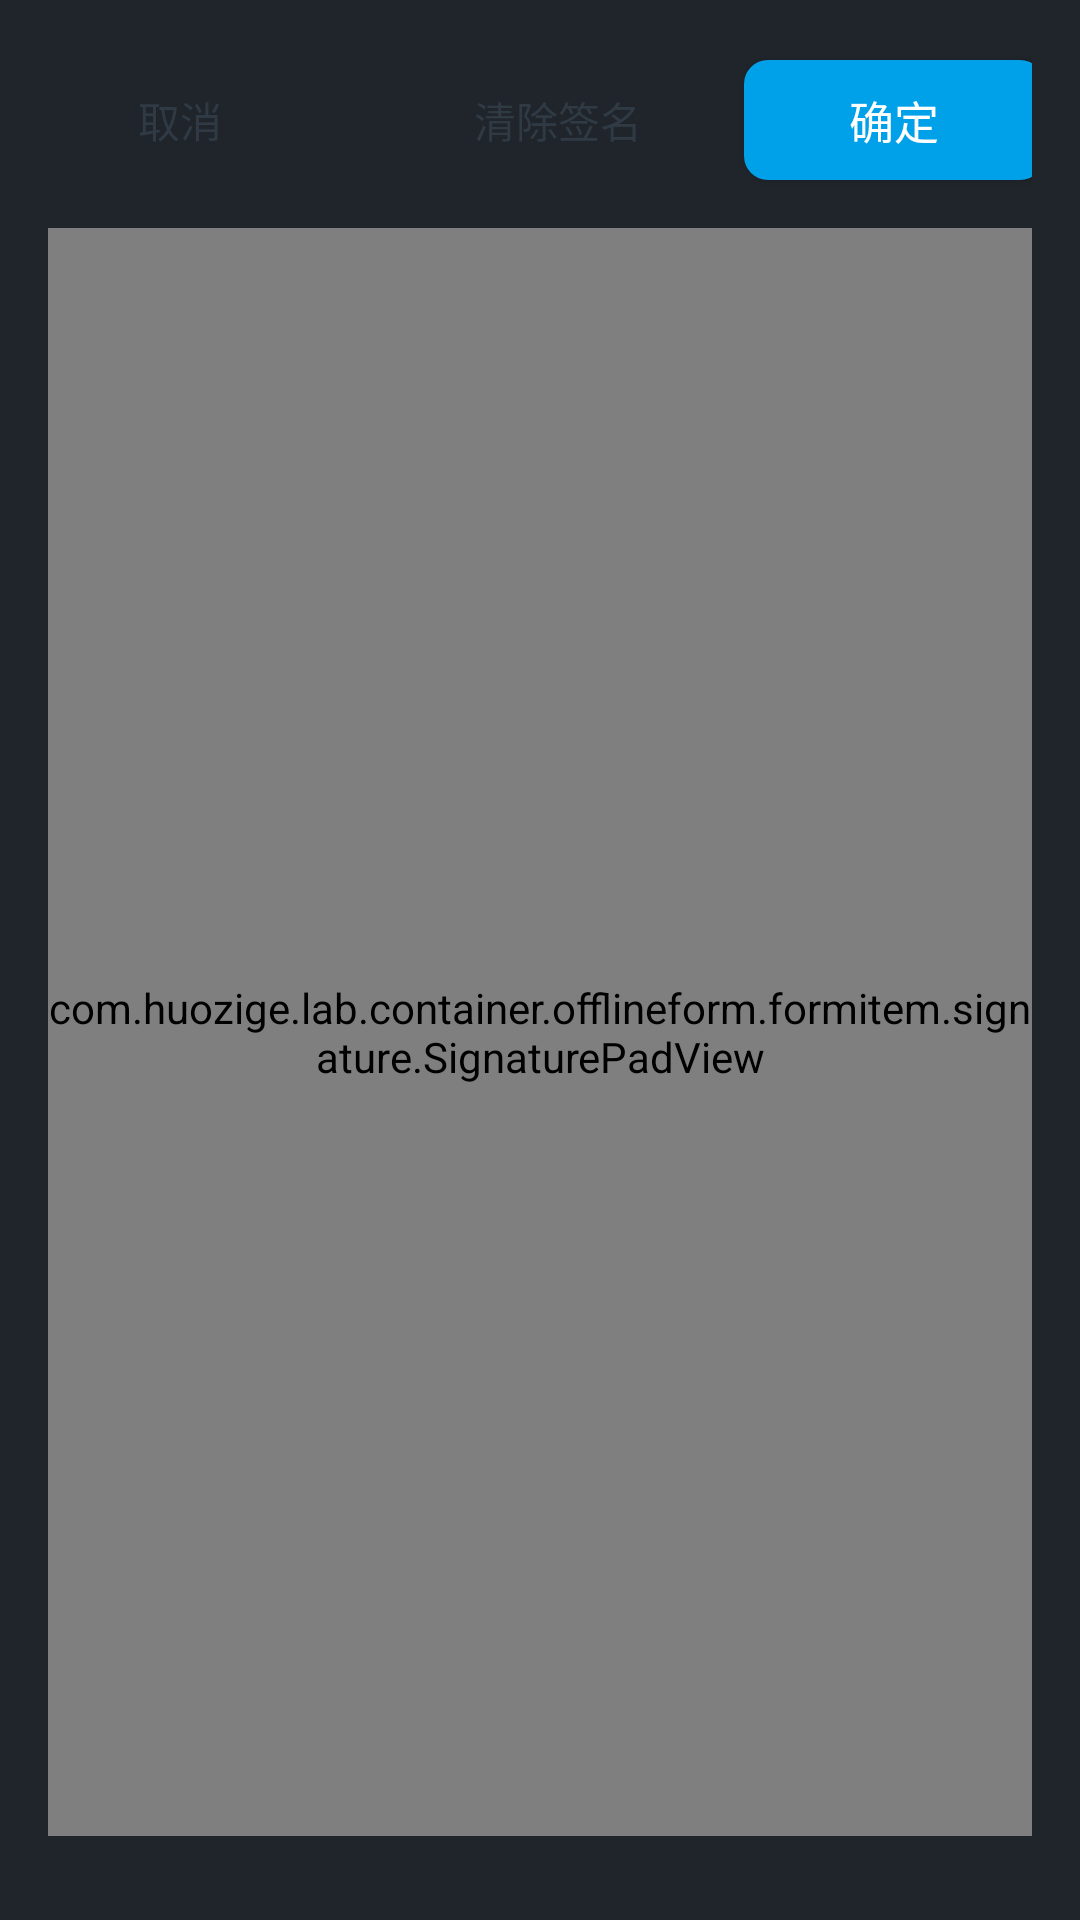

The Android layout XML behind this screen, and the referenced resources:
<!-- AndroidManifest.xml: application theme AppTheme -->
<!-- res/layout/offline_signature_capture_activity.xml -->
<?xml version="1.0" encoding="utf-8"?>
<LinearLayout xmlns:android="http://schemas.android.com/apk/res/android"
    android:layout_width="match_parent"
    android:layout_height="match_parent"
    android:background="#20252B"
    android:orientation="vertical"
    android:padding="16dp">

    <LinearLayout
        android:layout_width="match_parent"
        android:layout_height="48dp"
        android:gravity="center_vertical"
        android:orientation="horizontal">

        <Button
            android:id="@+id/button_cancel_signature"
            android:layout_width="88dp"
            android:layout_height="40dp"
            android:background="@drawable/offline_button_secondary_bg"
            android:text="@string/offline_button_cancel"
            android:textColor="@color/offline_form_text_title" />

        <TextView
            android:id="@+id/signature_title"
            android:layout_width="0dp"
            android:layout_height="wrap_content"
            android:layout_marginStart="16dp"
            android:layout_marginEnd="16dp"
            android:layout_weight="1"
            android:gravity="center"
            android:maxLines="1"
            android:text="@string/offline_title_signature"
            android:textColor="@color/white"
            android:textSize="18sp"
            android:textStyle="bold" />

        <Button
            android:id="@+id/button_clear_signature"
            android:layout_width="100dp"
            android:layout_height="40dp"
            android:background="@drawable/offline_button_secondary_bg"
            android:text="@string/offline_button_clear_signature"
            android:textColor="@color/offline_form_text_title" />

        <Button
            android:id="@+id/button_confirm_signature"
            android:layout_width="100dp"
            android:layout_height="40dp"
            android:layout_marginStart="12dp"
            android:background="@drawable/offline_button_primary_bg"
            android:text="@string/offline_button_confirm"
            android:textColor="@color/white"
            android:textSize="15sp" />

    </LinearLayout>

    <com.huozige.lab.container.offlineform.formitem.signature.SignaturePadView
        android:id="@+id/signature_pad"
        android:layout_width="match_parent"
        android:layout_height="0dp"
        android:layout_marginTop="12dp"
        android:layout_marginBottom="12dp"
        android:layout_weight="1"
        android:background="@drawable/offline_signature_pad_bg" />

</LinearLayout>
<!-- resources referenced by this layout -->
<resources>
  <color name="offline_form_text_title">#2F3A45</color>
  <color name="white">#FFFFFFFF</color>
  <!-- drawable offline_button_primary_bg (drawable) -->
  <?xml version="1.0" encoding="utf-8"?>
  <selector xmlns:android="http://schemas.android.com/apk/res/android">
      <item android:state_enabled="false">
          <shape>
              <solid android:color="#B8DFF2" />
              <corners android:radius="8dp" />
          </shape>
      </item>
      <item android:state_pressed="true">
          <shape>
              <solid android:color="#007DB5" />
              <corners android:radius="8dp" />
          </shape>
      </item>
      <item>
          <shape>
              <solid android:color="@color/huozige_blue" />
              <corners android:radius="8dp" />
          </shape>
      </item>
  </selector>
  <!-- drawable offline_signature_pad_bg (drawable) -->
  <?xml version="1.0" encoding="utf-8"?>
  <shape xmlns:android="http://schemas.android.com/apk/res/android">
      <solid android:color="@color/white" />
      <stroke
          android:width="1dp"
          android:color="#CCD6DE" />
      <corners android:radius="6dp" />
  </shape>
  <string name="offline_button_cancel">取消</string>
  <string name="offline_button_clear_signature">清除签名</string>
  <string name="offline_button_confirm">确定</string>
  <string name="offline_title_signature">签名</string>
  <style name="AppTheme" parent="Theme.AppCompat.Light.DarkActionBar">
          
          <item name="colorPrimary">@color/colorPrimary</item>
          <item name="colorPrimaryDark">@color/colorPrimaryDark</item>
          <item name="colorAccent">@color/colorAccent</item>
      </style>
  <color name="huozige_blue">#ff00a1e9</color>
  <color name="colorPrimary">#ff555555</color>
  <color name="colorPrimaryDark">#66000000</color>
  <color name="colorAccent">#ff00a1e9</color>
</resources>
